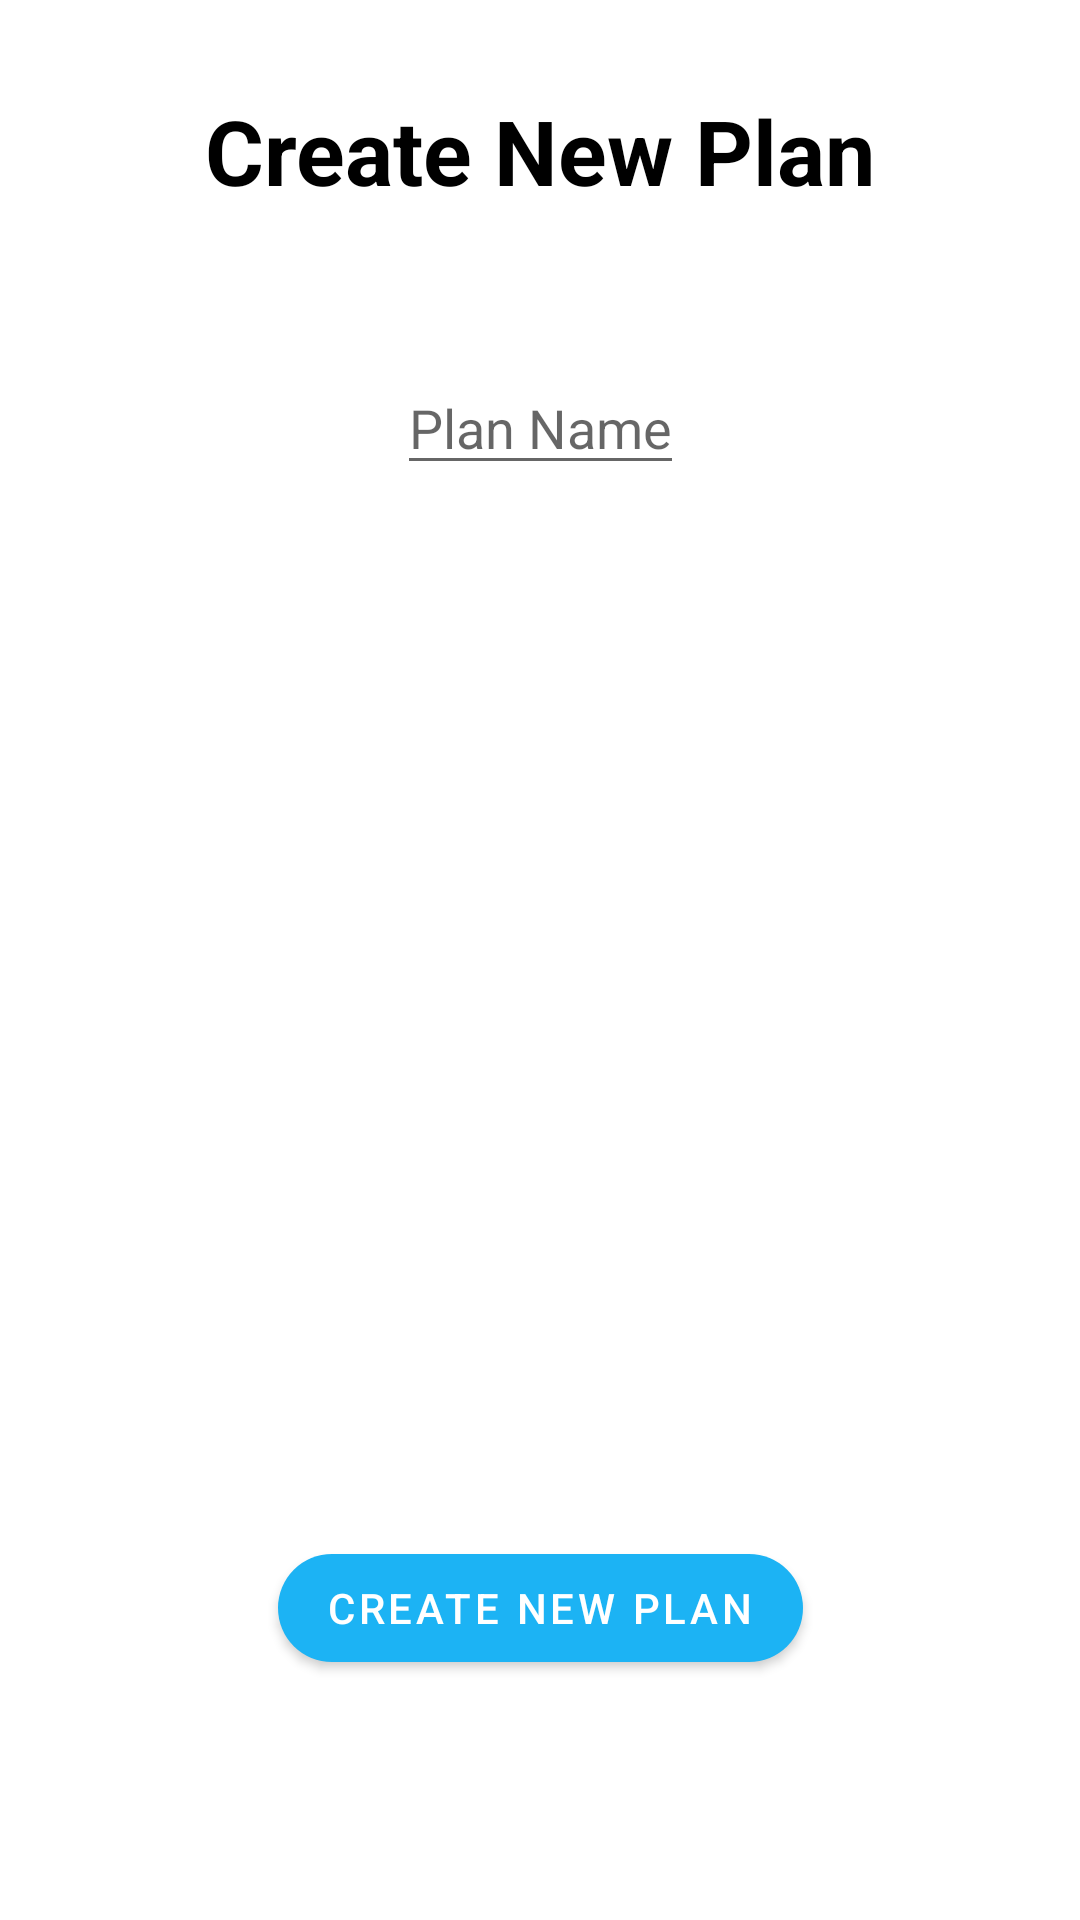

Reconstruct the res/layout file that produces this screen, plus the resources it refers to.
<!-- AndroidManifest.xml: application theme Theme.GymClub -->
<!-- res/layout/activity_new_plan.xml -->
<?xml version="1.0" encoding="utf-8"?>
<androidx.constraintlayout.widget.ConstraintLayout xmlns:android="http://schemas.android.com/apk/res/android"
    android:layout_width="match_parent"
    android:layout_height="match_parent"
    xmlns:app="http://schemas.android.com/apk/res-auto">

    <TextView
        android:id="@+id/textViewCreatePlan"
        android:layout_width="wrap_content"
        android:layout_height="wrap_content"
        app:layout_constraintStart_toStartOf="parent"
        app:layout_constraintEnd_toEndOf="parent"
        app:layout_constraintTop_toTopOf="parent"
        android:layout_marginTop="30dp"
        android:textSize="30sp"
        android:textStyle="bold"
        android:textColor="@color/black"
        android:text="Create New Plan" />

    <EditText
        android:id="@+id/editTextPlanName"
        android:layout_width="wrap_content"
        android:layout_height="wrap_content"
        android:hint="Plan Name"
        android:layout_marginTop="50dp"
        app:layout_constraintEnd_toEndOf="parent"
        app:layout_constraintStart_toStartOf="parent"
        app:layout_constraintTop_toBottomOf="@+id/textViewCreatePlan"/>

    <Button
        android:id="@+id/buttonCreatePlan"
        android:layout_width="wrap_content"
        android:layout_height="wrap_content"
        android:text="@string/create_plan"
        app:cornerRadius="50dp"
        app:layout_constraintEnd_toEndOf="parent"
        app:layout_constraintStart_toStartOf="parent"
        app:layout_constraintBottom_toBottomOf="parent"
        android:layout_marginBottom="80dp"/>




</androidx.constraintlayout.widget.ConstraintLayout>
<!-- resources referenced by this layout -->
<resources>
  <color name="black">#FF000000</color>
  <string name="create_plan">Create New Plan</string>
  <style name="Theme.GymClub" parent="Theme.MaterialComponents.DayNight.DarkActionBar">
          
          <item name="colorPrimary">@color/colorPrimary</item>
          <item name="colorPrimaryVariant">@color/colorPrimaryVariant</item>
          <item name="colorOnPrimary">@color/white</item>
  
          
          <item name="colorSecondary">@color/teal_200</item>
          <item name="colorSecondaryVariant">@color/teal_700</item>
          <item name="colorOnSecondary">@color/black</item>
          
          <item name="android:statusBarColor">?attr/colorPrimaryVariant</item>
          
          <item name="actionBarTheme">@style/Theme.GymClub.ActionBar</item>
      </style>
  <color name="colorPrimary">#1CB3F4</color>
  <color name="colorPrimaryVariant">#09719E</color>
  <color name="white">#FFFFFFFF</color>
  <color name="teal_200">#FF03DAC5</color>
  <color name="teal_700">#FF018786</color>
  <style name="Theme.GymClub.ActionBar">
          <item name="colorPrimary">@color/white</item>
      </style>
</resources>
